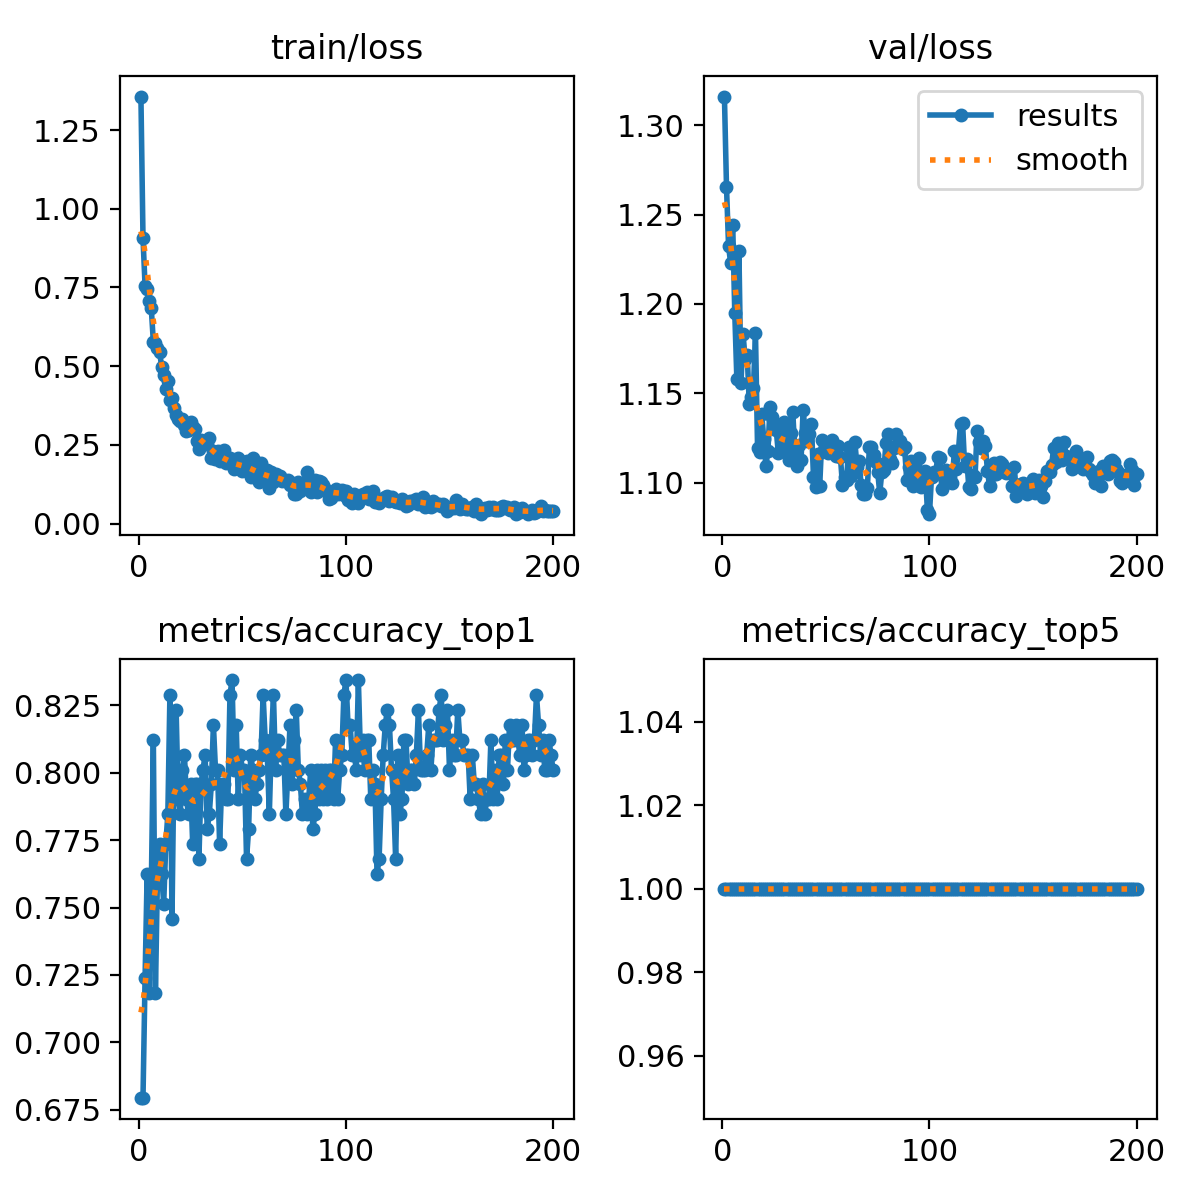

Values plotted in this chart, from the file beside it:
epoch, time, train/loss, metrics/accuracy_top1, metrics/accuracy_top5, val/loss, lr/pg0, lr/pg1, lr/pg2
1, 35.35, 1.356, 0.6796, 1, 1.316, 0.0002327, 0.0002327, 0.0002327
2, 63.87, 0.9081, 0.6796, 1, 1.266, 0.0004684, 0.0004684, 0.0004684
3, 87.83, 0.7547, 0.7238, 1, 1.232, 0.0007017, 0.0007017, 0.0007017
4, 112, 0.7454, 0.7624, 1, 1.223, 0.0007034, 0.0007034, 0.0007034
5, 136.1, 0.7082, 0.7182, 1, 1.244, 0.0006999, 0.0006999, 0.0006999
6, 160.1, 0.6837, 0.7569, 1, 1.195, 0.0006963, 0.0006963, 0.0006963
7, 184.2, 0.5768, 0.8122, 1, 1.158, 0.0006928, 0.0006928, 0.0006928
8, 208.3, 0.5747, 0.7182, 1, 1.23, 0.0006893, 0.0006893, 0.0006893
9, 232.4, 0.5572, 0.7624, 1, 1.156, 0.0006857, 0.0006857, 0.0006857
10, 256.4, 0.5465, 0.7735, 1, 1.183, 0.0006822, 0.0006822, 0.0006822
11, 280.2, 0.4982, 0.7624, 1, 1.169, 0.0006787, 0.0006787, 0.0006787
12, 303.5, 0.4705, 0.7514, 1, 1.172, 0.0006751, 0.0006751, 0.0006751
13, 326.7, 0.4274, 0.7735, 1, 1.144, 0.0006716, 0.0006716, 0.0006716
14, 350.1, 0.4539, 0.7845, 1, 1.148, 0.0006681, 0.0006681, 0.0006681
15, 374.1, 0.3919, 0.8287, 1, 1.153, 0.0006645, 0.0006645, 0.0006645
16, 398.2, 0.3994, 0.7459, 1, 1.183, 0.000661, 0.000661, 0.000661
17, 422.3, 0.3683, 0.8066, 1, 1.119, 0.0006575, 0.0006575, 0.0006575
18, 445.5, 0.3444, 0.8232, 1, 1.117, 0.0006539, 0.0006539, 0.0006539
19, 469.6, 0.3334, 0.7901, 1, 1.138, 0.0006504, 0.0006504, 0.0006504
20, 493.7, 0.3265, 0.7845, 1, 1.124, 0.0006468, 0.0006468, 0.0006468
21, 517.7, 0.3315, 0.8011, 1, 1.109, 0.0006433, 0.0006433, 0.0006433
22, 541.9, 0.3141, 0.8066, 1, 1.117, 0.0006398, 0.0006398, 0.0006398
23, 565.9, 0.2933, 0.7901, 1, 1.142, 0.0006362, 0.0006362, 0.0006362
24, 590, 0.2978, 0.7845, 1, 1.137, 0.0006327, 0.0006327, 0.0006327
25, 614, 0.3222, 0.7956, 1, 1.131, 0.0006292, 0.0006292, 0.0006292
26, 638.1, 0.3067, 0.7735, 1, 1.13, 0.0006256, 0.0006256, 0.0006256
27, 662.1, 0.2991, 0.7956, 1, 1.117, 0.0006221, 0.0006221, 0.0006221
28, 686.2, 0.2637, 0.7956, 1, 1.118, 0.0006186, 0.0006186, 0.0006186
29, 710.2, 0.2368, 0.768, 1, 1.124, 0.000615, 0.000615, 0.000615
30, 734.3, 0.2663, 0.7956, 1, 1.134, 0.0006115, 0.0006115, 0.0006115
31, 758.4, 0.2614, 0.8011, 1, 1.119, 0.000608, 0.000608, 0.000608
32, 781.7, 0.262, 0.8066, 1, 1.113, 0.0006044, 0.0006044, 0.0006044
33, 805.7, 0.2534, 0.779, 1, 1.128, 0.0006009, 0.0006009, 0.0006009
34, 829.8, 0.2706, 0.7845, 1, 1.14, 0.0005974, 0.0005974, 0.0005974
35, 853.9, 0.2072, 0.7956, 1, 1.117, 0.0005938, 0.0005938, 0.0005938
36, 877.9, 0.2296, 0.8177, 1, 1.109, 0.0005903, 0.0005903, 0.0005903
37, 901.9, 0.2056, 0.8011, 1, 1.121, 0.0005868, 0.0005868, 0.0005868
38, 925.9, 0.2302, 0.8011, 1, 1.113, 0.0005832, 0.0005832, 0.0005832
39, 949.9, 0.1978, 0.7735, 1, 1.141, 0.0005797, 0.0005797, 0.0005797
40, 974, 0.2039, 0.7956, 1, 1.128, 0.0005762, 0.0005762, 0.0005762
41, 998.1, 0.2336, 0.7956, 1, 1.124, 0.0005726, 0.0005726, 0.0005726
42, 1022, 0.1924, 0.7901, 1, 1.127, 0.0005691, 0.0005691, 0.0005691
43, 1046, 0.1946, 0.7901, 1, 1.133, 0.0005656, 0.0005656, 0.0005656
44, 1070, 0.2067, 0.8287, 1, 1.103, 0.000562, 0.000562, 0.000562
45, 1094, 0.2009, 0.8343, 1, 1.097, 0.0005585, 0.0005585, 0.0005585
46, 1118, 0.1723, 0.8011, 1, 1.116, 0.000555, 0.000555, 0.000555
47, 1142, 0.1755, 0.8177, 1, 1.098, 0.0005514, 0.0005514, 0.0005514
48, 1166, 0.2069, 0.7901, 1, 1.124, 0.0005479, 0.0005479, 0.0005479
49, 1190, 0.1805, 0.8066, 1, 1.119, 0.0005444, 0.0005444, 0.0005444
50, 1214, 0.1662, 0.8011, 1, 1.118, 0.0005408, 0.0005408, 0.0005408
51, 1238, 0.197, 0.8011, 1, 1.116, 0.0005373, 0.0005373, 0.0005373
52, 1262, 0.1974, 0.768, 1, 1.121, 0.0005338, 0.0005338, 0.0005338
53, 1286, 0.1739, 0.779, 1, 1.124, 0.0005302, 0.0005302, 0.0005302
54, 1310, 0.1493, 0.8066, 1, 1.117, 0.0005267, 0.0005267, 0.0005267
55, 1334, 0.2085, 0.8011, 1, 1.115, 0.0005231, 0.0005231, 0.0005231
56, 1358, 0.1485, 0.7901, 1, 1.121, 0.0005196, 0.0005196, 0.0005196
57, 1382, 0.1677, 0.7956, 1, 1.114, 0.0005161, 0.0005161, 0.0005161
58, 1406, 0.1328, 0.8011, 1, 1.099, 0.0005125, 0.0005125, 0.0005125
59, 1430, 0.1935, 0.8066, 1, 1.103, 0.000509, 0.000509, 0.000509
60, 1454, 0.1452, 0.8287, 1, 1.102, 0.0005055, 0.0005055, 0.0005055
... 140 more rows
